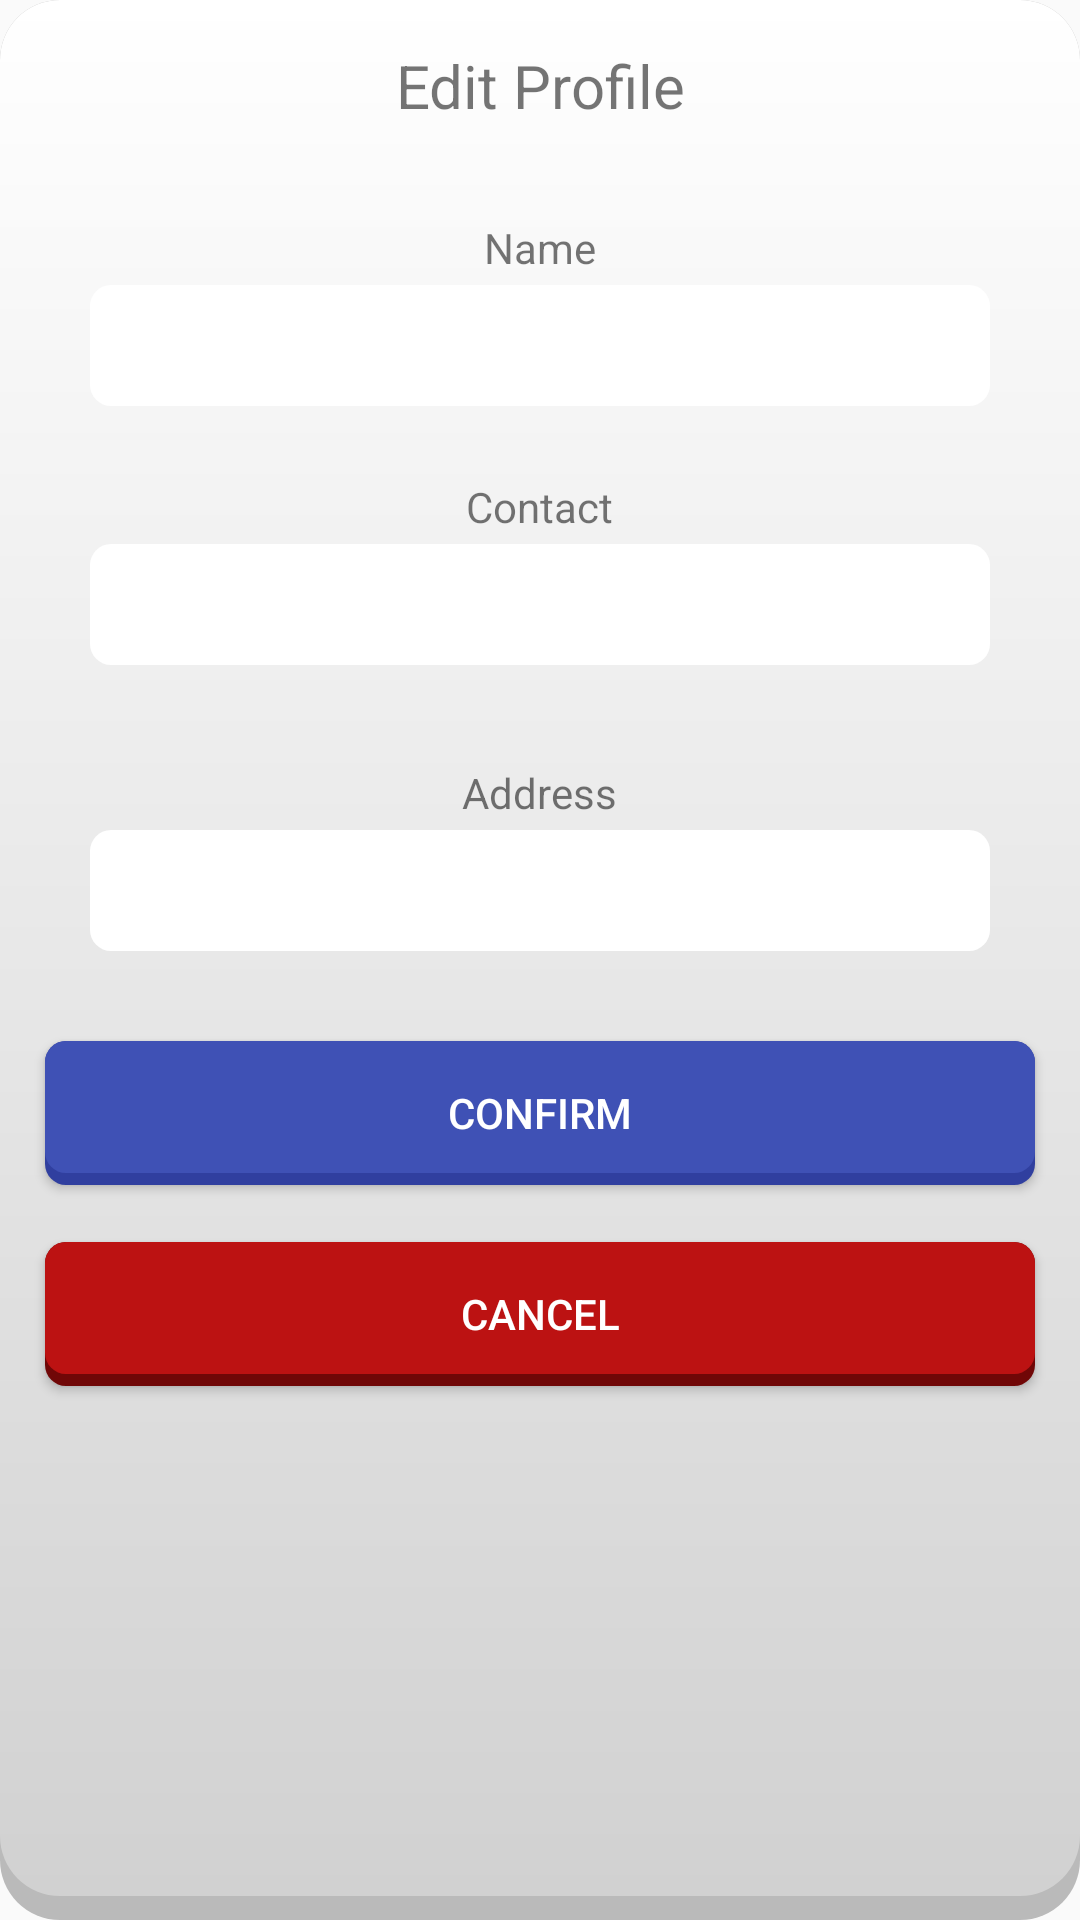

Layout XML and referenced resources for this Android screen:
<!-- AndroidManifest.xml: application theme AppTheme -->
<!-- res/layout/dialog_edit_profile.xml -->
<?xml version="1.0" encoding="utf-8"?>

<RelativeLayout xmlns:android="http://schemas.android.com/apk/res/android"
    android:orientation="vertical" android:layout_width="match_parent"
    android:layout_height="match_parent"
    android:weightSum="1"
    android:background="@drawable/dialogcorner">

    <TextView
        android:id="@+id/dialogTitle"
        android:layout_width="match_parent"
        android:layout_height="35dp"
        android:textSize="20dp"
        android:text="Edit Profile"
        android:textAlignment="center"
        android:layout_marginTop="15dp" />

    <Button
        android:id="@+id/btnCancel"
        android:layout_width="match_parent"
        android:layout_height="wrap_content"
        android:text="Cancel"
        android:layout_marginLeft="30dp"
        android:textColor="@color/colorWhite"
        android:background="@drawable/buttonred"
        android:layout_below="@+id/btnConfirm"
        android:layout_centerHorizontal="true"
        android:layout_marginBottom="21dp"
        android:layout_marginTop="19dp" />

    <Button
        android:id="@+id/btnConfirm"
        android:layout_width="match_parent"
        android:layout_height="wrap_content"
        android:textColor="@color/colorWhite"
        android:text="Confirm"
        android:layout_marginLeft="30dp"
        android:background="@drawable/button"
        android:layout_below="@+id/txtAddressEdit"
        android:layout_centerHorizontal="true"
        android:layout_marginTop="30dp" />

    <TextView
        android:id="@+id/textView8"
        android:layout_width="wrap_content"
        android:layout_height="wrap_content"
        android:layout_below="@+id/dialogTitle"
        android:layout_centerHorizontal="true"
        android:layout_marginTop="23dp"
        android:text="Name" />

    <TextView
        android:id="@+id/textView9"
        android:layout_width="wrap_content"
        android:layout_height="wrap_content"
        android:layout_marginTop="24dp"
        android:text="Contact"
        android:layout_below="@+id/txtNameEdit"
        android:layout_centerHorizontal="true" />

    <TextView
        android:id="@+id/textView11"
        android:layout_width="wrap_content"
        android:layout_height="wrap_content"
        android:layout_marginTop="33dp"
        android:text="Address"
        android:layout_below="@+id/txtContactEdit"
        android:layout_centerHorizontal="true" />

    <EditText
        android:id="@+id/txtNameEdit"
        android:layout_width="300dp"
        android:layout_height="wrap_content"
        android:ems="10"
        android:layout_marginTop="3dp"
        android:paddingTop="8dp"
        android:paddingBottom="8dp"
        android:paddingLeft="10dp"
        android:paddingRight="10dp"
        android:background="@drawable/edittextbar"
        android:inputType="textPersonName"
        android:text=""
        android:layout_below="@+id/textView8"
        android:layout_centerHorizontal="true" />

    <EditText
        android:id="@+id/txtContactEdit"
        android:layout_width="300dp"
        android:layout_height="wrap_content"
        android:background="@drawable/edittextbar"
        android:ems="10"
        android:inputType="textPersonName"
        android:layout_marginTop="3dp"
        android:paddingBottom="8dp"
        android:paddingLeft="10dp"
        android:paddingRight="10dp"
        android:paddingTop="8dp"
        android:text=""
        android:layout_below="@+id/textView9"
        android:layout_alignStart="@+id/txtNameEdit" />

    <EditText
        android:id="@+id/txtAddressEdit"
        android:layout_width="300dp"
        android:layout_height="wrap_content"
        android:background="@drawable/edittextbar"
        android:ems="10"
        android:inputType="textPersonName"
        android:layout_marginTop="3dp"
        android:paddingBottom="8dp"
        android:paddingLeft="10dp"
        android:paddingRight="10dp"
        android:paddingTop="8dp"
        android:text=""
        android:layout_below="@+id/textView11"
        android:layout_alignStart="@+id/txtContactEdit" />


</RelativeLayout>
<!-- resources referenced by this layout -->
<resources>
  <color name="colorWhite">#FFFFFF</color>
  <!-- drawable button (drawable) -->
  <?xml version="1.0" encoding="utf-8"?>
  
  <layer-list xmlns:android="http://schemas.android.com/apk/res/android">
  
      
      <item>
          <shape  android:shape="rectangle">
  
              <solid android:color="#303F9F" />
              <corners android:radius="7dp" />
  
          </shape>
      </item>
  
      
      <item android:bottom="4dp">
  
          <shape  android:shape="rectangle">
  
              <solid android:color="#3F51B5" />
              <corners android:radius="7dp" />
  
  
          </shape>
  
      </item>
  
  
  </layer-list>
  <!-- drawable buttonred (drawable) -->
  <?xml version="1.0" encoding="utf-8"?>
  
  <layer-list xmlns:android="http://schemas.android.com/apk/res/android">
  
      
      <item>
          <shape  android:shape="rectangle">
  
              <solid android:color="#700707" />
              <corners android:radius="7dp" />
  
          </shape>
      </item>
  
      
      <item android:bottom="4dp">
  
          <shape  android:shape="rectangle">
  
              <solid android:color="#BC1212" />
              <corners android:radius="7dp" />
  
  
          </shape>
  
      </item>
  
  
  </layer-list>
  <!-- drawable dialogcorner (drawable) -->
  <?xml version="1.0" encoding="utf-8"?>
  
  <layer-list xmlns:android="http://schemas.android.com/apk/res/android">
  
      
      <item>
          <shape  android:shape="rectangle">
  
              <solid android:color="#bababa" />
              <corners android:radius="20dp" />
  
          </shape>
      </item>
  
      
      <item android:bottom="8dp">
  
          <shape  android:shape="rectangle">
  
              <solid android:color="#E9E9E9" />
              <gradient
                  android:startColor="#d1d1d1"
  
                  android:endColor="#FFFFFF"
                  android:angle="90"/>
              <corners android:radius="20dp" />
  
  
          </shape>
  
      </item>
  
  
  </layer-list>
  <!-- drawable edittextbar (drawable) -->
  <?xml version="1.0" encoding="utf-8"?>
  
  <layer-list xmlns:android="http://schemas.android.com/apk/res/android">
  
      
      <item>
          <shape  android:shape="rectangle">
  
              <solid android:color="#FFFFFF" />
              <corners android:radius="7dp" />
  
          </shape>
      </item>
  
  
  
  </layer-list>
  <style name="AppTheme" parent="Theme.AppCompat.Light.DarkActionBar">
          
          <item name="colorPrimary">@color/colorPrimary</item>
          <item name="colorPrimaryDark">@color/colorPrimaryDark</item>
          <item name="colorAccent">@color/colorAccent</item>
      </style>
  <color name="colorPrimary">#3F51B5</color>
  <color name="colorPrimaryDark">#303F9F</color>
  <color name="colorAccent">#FF4081</color>
</resources>
